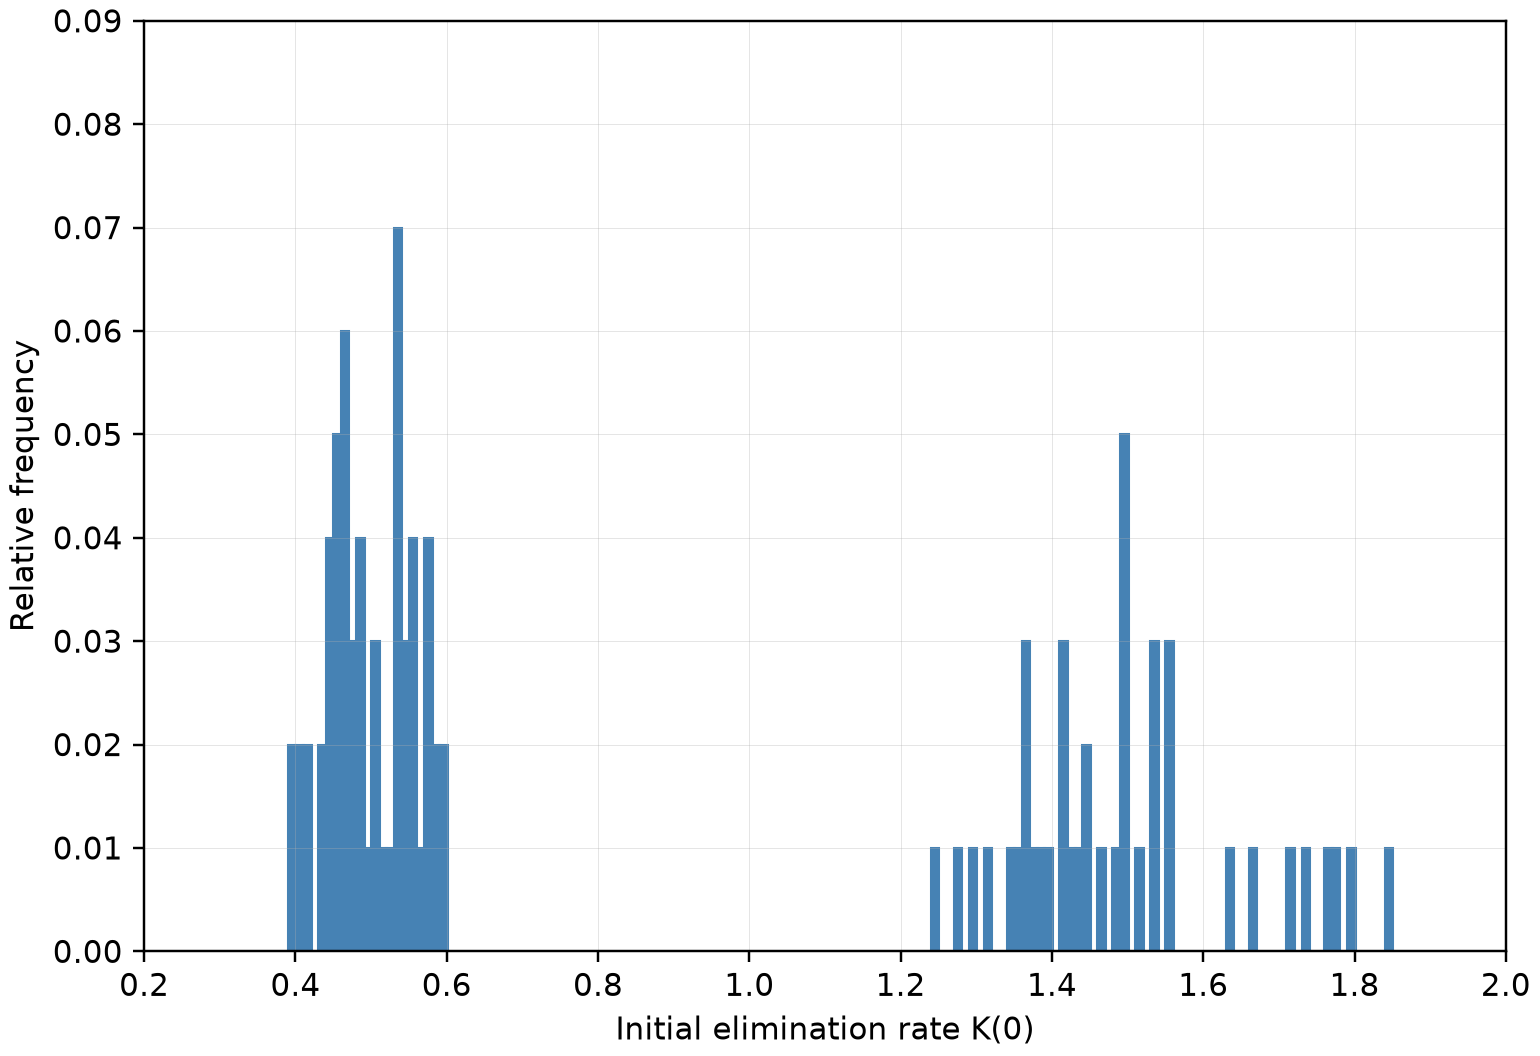

Data behind this chart, as committed beside it:
k0_bin, count, relative_frequency
0.395, 2, 0.02
0.405, 2, 0.02
0.415, 2, 0.02
0.435, 2, 0.02
0.445, 4, 0.04
0.455, 5, 0.05
0.465, 6, 0.06
0.475, 3, 0.03
0.485, 4, 0.04
0.495, 1, 0.01
0.505, 3, 0.03
0.515, 1, 0.01
0.525, 1, 0.01
0.535, 7, 0.07
0.545, 3, 0.03
0.555, 4, 0.04
0.565, 1, 0.01
0.575, 4, 0.04
0.585, 2, 0.02
0.595, 2, 0.02
1.245, 1, 0.01
1.275, 1, 0.01
1.295, 1, 0.01
1.315, 1, 0.01
1.345, 1, 0.01
1.355, 1, 0.01
1.365, 3, 0.03
1.375, 1, 0.01
1.385, 1, 0.01
1.395, 1, 0.01
1.415, 3, 0.03
1.425, 1, 0.01
1.435, 1, 0.01
1.445, 2, 0.02
1.465, 1, 0.01
1.485, 1, 0.01
1.495, 5, 0.05
1.515, 1, 0.01
1.535, 3, 0.03
1.555, 3, 0.03
1.635, 1, 0.01
1.665, 1, 0.01
1.715, 1, 0.01
1.735, 1, 0.01
1.765, 1, 0.01
1.775, 1, 0.01
1.795, 1, 0.01
1.845, 1, 0.01
